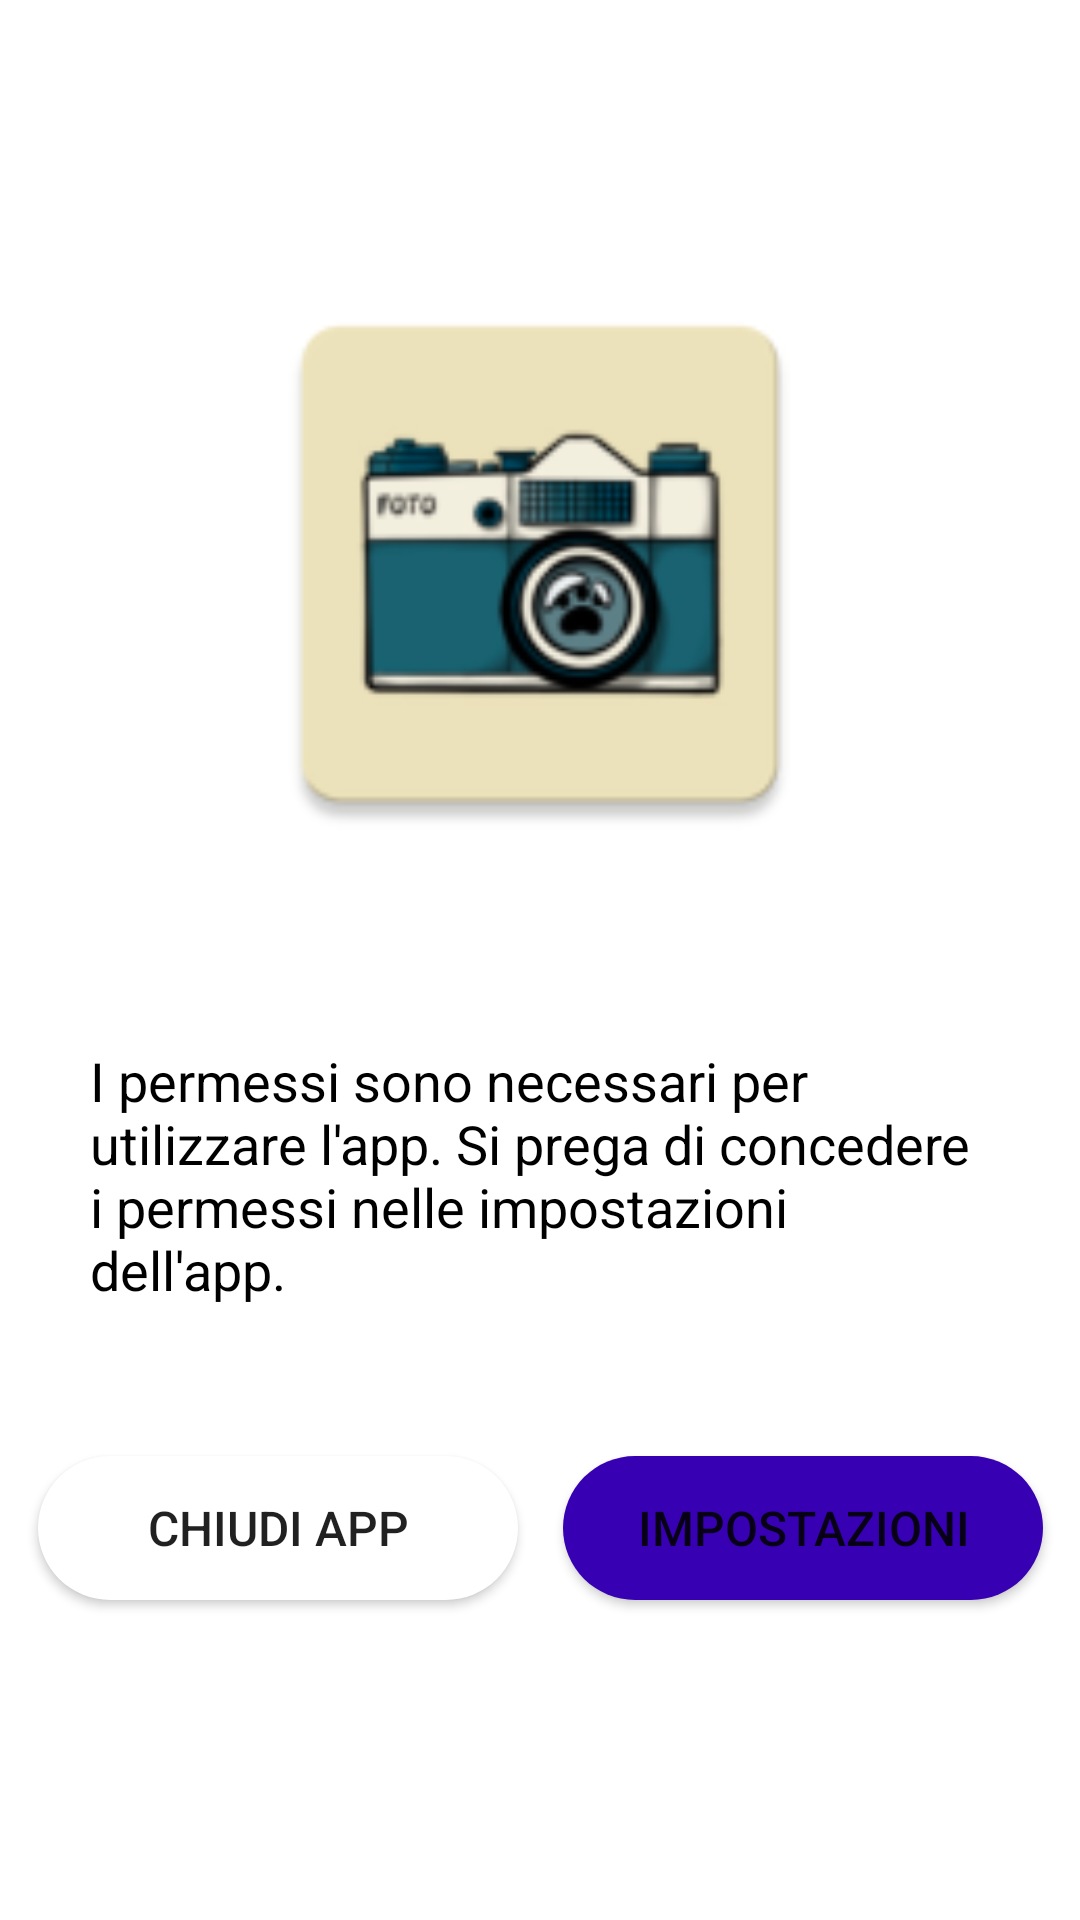

Here is an Android app screen rendered from its layout file. Give the layout XML and the strings, colors and styles it references.
<!-- AndroidManifest.xml: application theme Theme.CameraAPIs -->
<!-- res/layout/fragment_permission_deny.xml -->
<?xml version="1.0" encoding="utf-8"?>
<androidx.constraintlayout.widget.ConstraintLayout xmlns:android="http://schemas.android.com/apk/res/android"
    xmlns:app="http://schemas.android.com/apk/res-auto"
    xmlns:tools="http://schemas.android.com/tools"
    android:id="@+id/frameLayout"
    android:layout_width="match_parent"
    android:layout_height="match_parent"
    android:background="?attr/colorOnPrimary"
    tools:context=".PermissionDenyFragment">

    <Button
        android:id="@+id/BT_settingsPerm"
        android:layout_width="160dp"
        android:layout_height="wrap_content"
        android:background="@drawable/rounded_corner"
        android:backgroundTint="?attr/colorPrimaryVariant"
        android:text="Impostazioni"
        android:textColor="@color/floral_white"
        android:textSize="16sp"
        app:layout_constraintStart_toEndOf="@+id/space3"
        app:layout_constraintTop_toTopOf="@+id/space3" />

    <Button
        android:id="@+id/BT_closePerm"
        android:layout_width="160dp"
        android:layout_height="wrap_content"
        android:background="@drawable/rounded_corner"
        android:backgroundTint="@color/light_gray"
        android:text="Chiudi App"
        android:textColor="@color/floral_white"
        android:textSize="16sp"
        app:layout_constraintEnd_toStartOf="@+id/space3"
        app:layout_constraintTop_toTopOf="@+id/space3" />

    <Space
        android:id="@+id/space3"
        android:layout_width="15dp"
        android:layout_height="15dp"
        android:layout_marginTop="50dp"
        app:layout_constraintEnd_toEndOf="@+id/textViewMessage"
        app:layout_constraintStart_toStartOf="@+id/textViewMessage"
        app:layout_constraintTop_toBottomOf="@+id/textViewMessage" />

    <ImageView
        android:id="@+id/imageViewLogo"
        android:layout_width="200dp"
        android:layout_height="200dp"
        android:layout_centerInParent="true"
        android:src="@mipmap/ic_launcher"
        app:layout_constraintBottom_toBottomOf="parent"
        app:layout_constraintEnd_toEndOf="parent"
        app:layout_constraintStart_toStartOf="parent"
        app:layout_constraintTop_toTopOf="parent"
        app:layout_constraintVertical_bias="0.19999999" />

    <TextView
        android:id="@+id/textViewMessage"
        android:layout_width="300dp"
        android:layout_height="wrap_content"
        android:layout_below="@id/imageViewLogo"
        android:layout_centerHorizontal="true"
        android:layout_marginTop="60dp"
        android:text="@string/permission_denied_message"
        android:textColor="?attr/colorOnSecondary"
        android:textSize="18sp"
        app:layout_constraintEnd_toEndOf="@+id/imageViewLogo"
        app:layout_constraintStart_toStartOf="@+id/imageViewLogo"
        app:layout_constraintTop_toBottomOf="@+id/imageViewLogo" />

</androidx.constraintlayout.widget.ConstraintLayout>
<!-- resources referenced by this layout -->
<resources>
  <!-- drawable rounded_corner (drawable) -->
  <?xml version="1.0" encoding="utf-8"?>
  <shape xmlns:android="http://schemas.android.com/apk/res/android">
      <corners  android:radius="1000dp"/>
      <solid android:color="@color/white"></solid>
  </shape>
  <!-- mipmap ic_launcher: png bitmap (mipmap-hdpi, 4349 bytes) -->
  <string name="permission_denied_message">I permessi sono necessari per utilizzare l\'app. Si prega di concedere i permessi nelle impostazioni dell\'app.</string>
  <style name="Theme.CameraAPIs" parent="Theme.MaterialComponents.DayNight.NoActionBar">
          
          
          <item name="colorOnPrimary">@color/white</item>
          
          <item name="colorSecondary">@color/teal_200</item>
          <item name="colorSecondaryVariant">@color/teal_700</item>
          <item name="colorOnSecondary">@color/black</item>
          
          <item name="android:statusBarColor">?attr/colorPrimaryVariant</item>
          
      </style>
  <color name="white">#FFFFFFFF</color>
  <color name="teal_200">#FF03DAC5</color>
  <color name="teal_700">#FF018786</color>
  <color name="black">#FF000000</color>
</resources>
